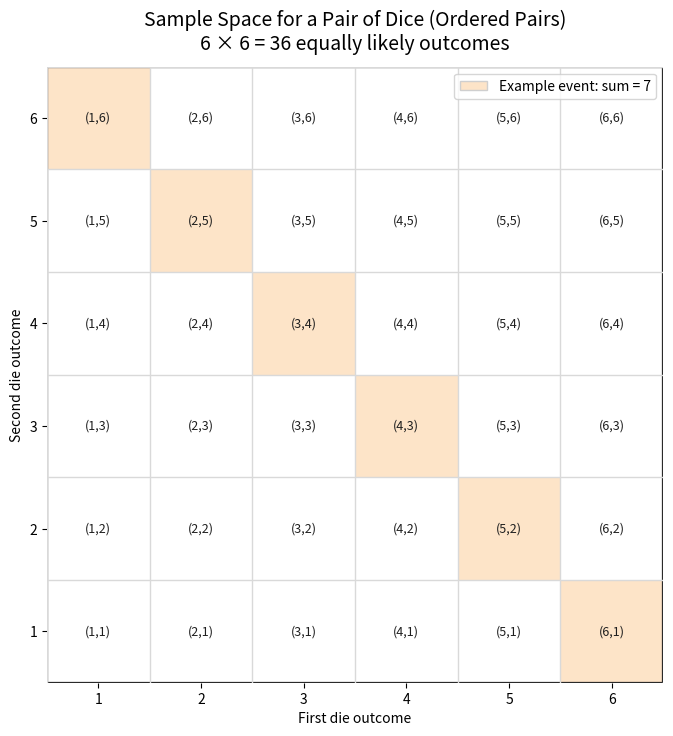

This chart was generated by the following Python code:
import numpy as np
import matplotlib.pyplot as plt
from matplotlib.colors import ListedColormap
from matplotlib.patches import Rectangle, Patch


def make_figure(savepath="sample_space_two_dice.png"):
    # Create a 6x6 grid; highlight an example event (sum = 7)
    arr = np.zeros((6, 6), dtype=int)
    for i in range(1, 7):
        for j in range(1, 7):
            if i + j == 7:
                arr[j - 1, i - 1] = 1  # rows: second die (y), cols: first die (x)

    cmap = ListedColormap(["#ffffff", "#fde4c8"])  # white for all, light orange for sum=7

    fig, ax = plt.subplots(figsize=(8, 8), constrained_layout=False)
    ax.set_facecolor("white")

    # Display background coloring
    ax.imshow(
        arr,
        cmap=cmap,
        origin="lower",
        extent=[0.5, 6.5, 0.5, 6.5],
        vmin=0,
        vmax=1,
        interpolation="nearest",
    )

    # Draw grid lines
    for x in np.arange(0.5, 6.6, 1.0):
        ax.axvline(x, color="0.85", lw=1)
        ax.axhline(x, color="0.85", lw=1)

    # Draw border around the 6x6 grid
    ax.add_patch(Rectangle((0.5, 0.5), 6.0, 6.0, fill=False, edgecolor="black", linewidth=1.6))

    # Label each cell with the ordered pair (first die, second die)
    for i in range(1, 7):
        for j in range(1, 7):
            ax.text(i, j, f"({i},{j})", ha="center", va="center", fontsize=9, color="#1f1f1f")

    # Axis setup
    ax.set_xticks(range(1, 7))
    ax.set_yticks(range(1, 7))
    ax.set_xlabel("First die outcome")
    ax.set_ylabel("Second die outcome")
    ax.set_xlim(0.5, 6.5)
    ax.set_ylim(0.5, 6.5)
    ax.set_aspect("equal")

    # Hide default spines (we added a custom border)
    for spine in ax.spines.values():
        spine.set_visible(False)

    # Title with key idea
    ax.set_title(
        "Sample Space for a Pair of Dice (Ordered Pairs)\n6 × 6 = 36 equally likely outcomes",
        fontsize=14,
        pad=12,
    )

    # Legend for the highlighted event (sum = 7)
    event_patch = Patch(facecolor="#fde4c8", edgecolor="#cfcfcf", label="Example event: sum = 7")
    ax.legend(handles=[event_patch], loc="upper right", frameon=True)

    # Save figure
    plt.savefig(savepath, dpi=200, bbox_inches="tight")
    plt.close(fig)


if __name__ == "__main__":
    make_figure()
